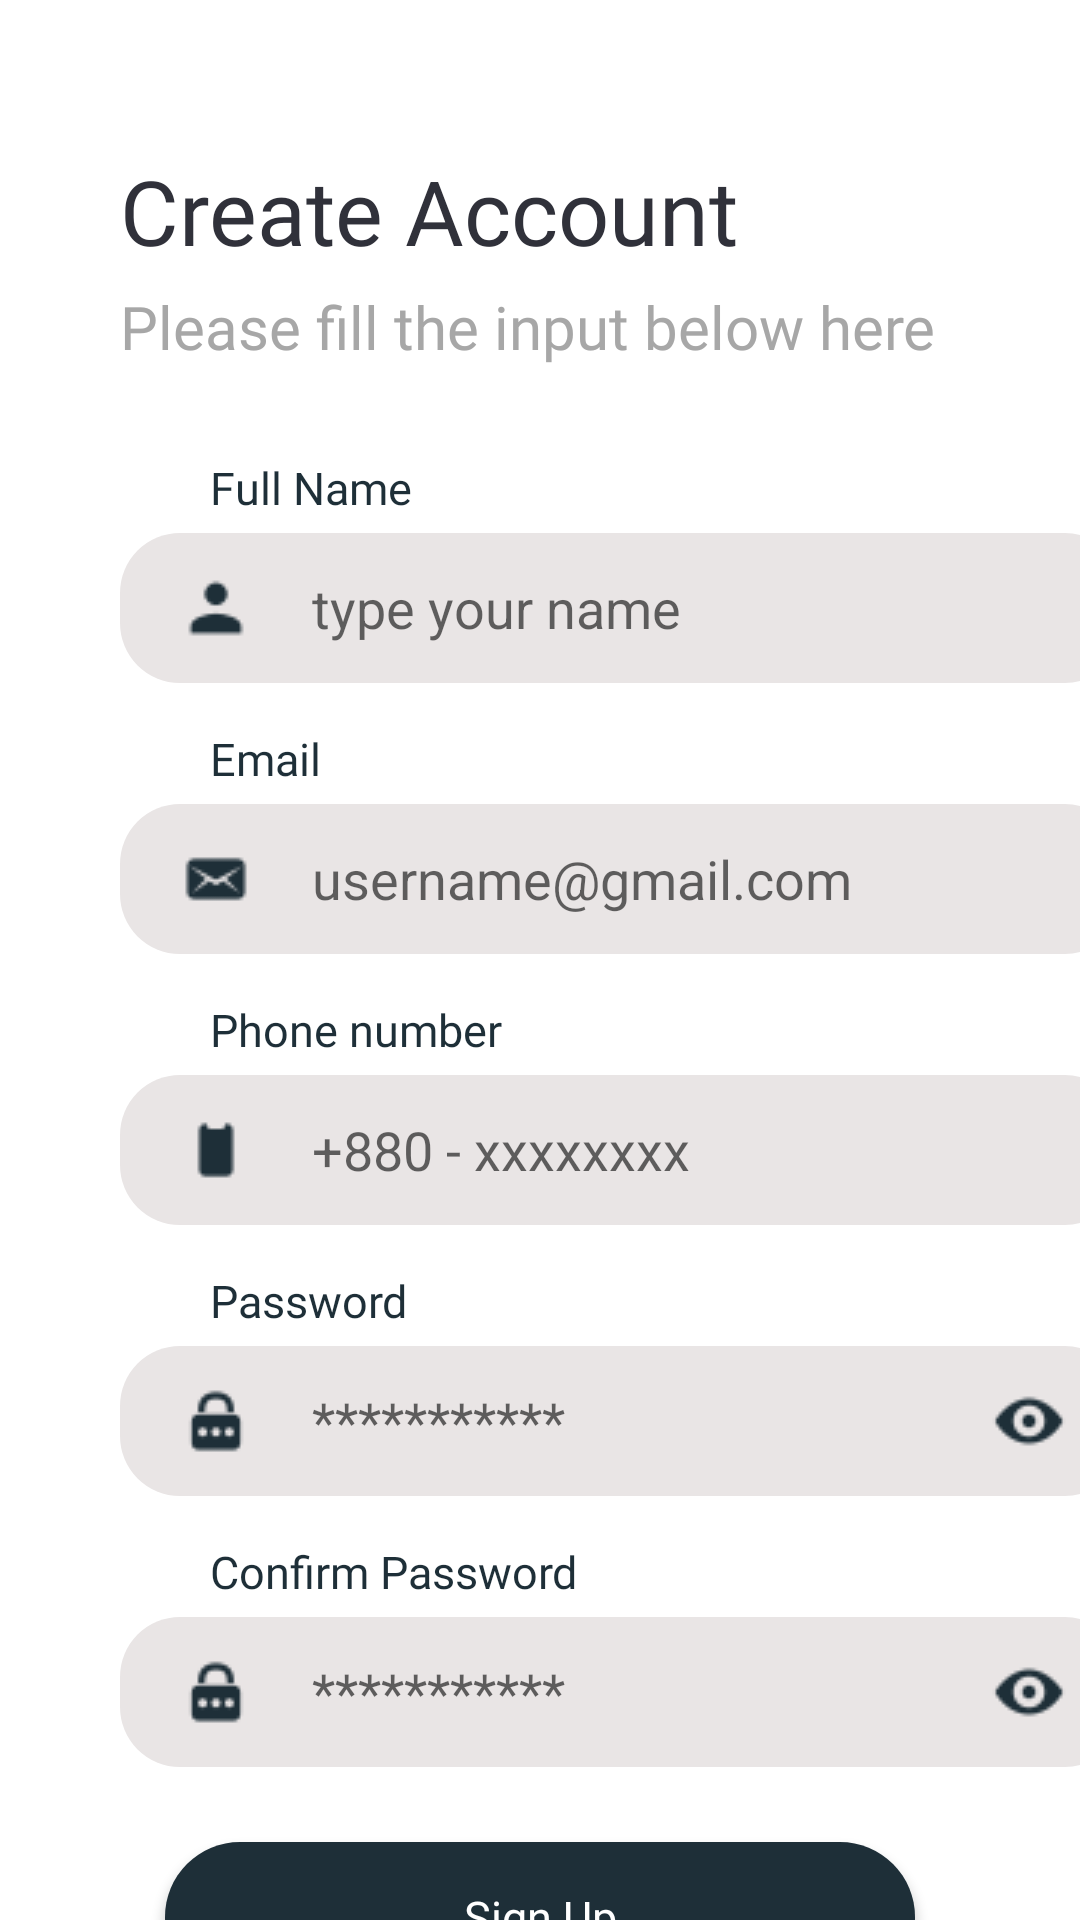

Reconstruct the res/layout file that produces this screen, plus the resources it refers to.
<!-- AndroidManifest.xml: application theme Theme.BOIPOKA -->
<!-- res/layout/activity_sign_up.xml -->
<?xml version="1.0" encoding="utf-8"?>
<LinearLayout  xmlns:android="http://schemas.android.com/apk/res/android"
    xmlns:app="http://schemas.android.com/apk/res-auto"
    xmlns:tools="http://schemas.android.com/tools"
    android:id="@+id/main"
    android:layout_width="match_parent"
    android:orientation="vertical"
    android:layout_height="match_parent"
    android:background="@color/white"
    tools:context=".SignUp">
    <TextView
        android:layout_width="wrap_content"
        android:layout_height="wrap_content"
        android:text="@string/create_account"
        android:textColor="@color/gunmetal"
        android:textSize="30sp"
        android:textAllCaps="false"
        android:layout_marginTop="50dp"
        android:layout_marginStart="40dp"
        android:fontFamily="@font/superagothic_extrabold"/>
    <TextView
        android:layout_width="wrap_content"
        android:layout_height="wrap_content"
        android:text="@string/please_fill_the_input_below_here"
        android:textSize="20sp"
        android:textAllCaps="false"
        android:textColor="@color/silver_sand"
        android:fontFamily="@font/nimbussan_reg"
        android:layout_marginStart="40dp"
        android:layout_marginTop="5dp"/>
    <TextView
        android:layout_width="wrap_content"
        android:layout_height="wrap_content"
        android:text="@string/full_name"
        android:fontFamily="@font/superagothic_extrabold"
        android:textColor="@color/nevyBlue"
        android:layout_marginStart="70dp"
        android:layout_marginTop="30dp"
        android:textSize="15sp"/>


    <EditText
        android:id="@+id/name"
        android:layout_width="335dp"
        android:layout_height="50dp"
        android:inputType="textPersonName"
        android:background="@drawable/edittextbackground"
        android:hint="@string/name"
        android:layout_marginStart="40dp"
        android:layout_marginTop="5dp"
        android:drawableTint="@color/nevyBlue"
        android:drawableStart="@drawable/user"
        />
    <TextView
        android:layout_width="wrap_content"
        android:layout_height="wrap_content"
        android:text="@string/email"
        android:fontFamily="@font/superagothic_extrabold"
        android:textColor="@color/nevyBlue"
        android:layout_marginStart="70dp"
        android:layout_marginTop="15dp"
        android:textSize="15sp"/>


    <EditText
        android:id="@+id/email"
        android:layout_width="335dp"
        android:layout_height="50dp"
        android:inputType="textEmailAddress"
        android:background="@drawable/edittextbackground"
        android:hint="@string/username_gmail_com"
        android:layout_marginStart="40dp"
        android:layout_marginTop="5dp"
        android:drawableTint="@color/nevyBlue"
        android:drawableStart="@drawable/emailll"
        />
    <TextView
        android:layout_width="wrap_content"
        android:layout_height="wrap_content"
        android:text="@string/phone_number"
        android:fontFamily="@font/superagothic_extrabold"
        android:textColor="@color/nevyBlue"
        android:layout_marginStart="70dp"
        android:layout_marginTop="15dp"
        android:textSize="15sp"/>
    <EditText
        android:id="@+id/phone"
        android:layout_width="335dp"
        android:layout_height="50dp"
        android:background="@drawable/edittextbackground"
        android:hint="@string/_880_xxxxxxxx"
        android:layout_marginStart="40dp"
        android:layout_marginTop="5dp"
        android:drawableTint="@color/nevyBlue"
        android:drawableStart="@drawable/phone"
        />
    <TextView
        android:layout_width="wrap_content"
        android:layout_height="wrap_content"
        android:text="@string/pass"
        android:fontFamily="@font/superagothic_extrabold"
        android:textColor="@color/nevyBlue"
        android:layout_marginStart="70dp"
        android:layout_marginTop="15dp"
        android:textSize="15sp"/>


    <EditText
        android:id="@+id/password"
        android:layout_width="335dp"
        android:layout_height="50dp"
        android:background="@drawable/edittextbackground"
        android:hint="@string/star"
        android:layout_marginStart="40dp"
        android:layout_marginTop="5dp"
        android:drawableTint="@color/nevyBlue"
        android:drawableEnd="@drawable/toggol"
        android:drawableStart="@drawable/passwordd"
        />
    <TextView
        android:layout_width="wrap_content"
        android:layout_height="wrap_content"
        android:text="@string/confirm_password"
        android:fontFamily="@font/superagothic_extrabold"
        android:textColor="@color/nevyBlue"
        android:layout_marginStart="70dp"
        android:layout_marginTop="15dp"
        android:textSize="15sp"/>


    <EditText
        android:id="@+id/confirmPassword"
        android:layout_width="335dp"
        android:layout_height="50dp"
        android:background="@drawable/edittextbackground"
        android:hint="@string/star"
        android:layout_marginStart="40dp"
        android:layout_marginTop="5dp"
        android:drawableTint="@color/nevyBlue"
        android:drawableEnd="@drawable/toggol"
        android:drawableStart="@drawable/passwordd"
        />
    <ProgressBar
        android:id="@+id/progressBar"
        android:layout_width="wrap_content"
        android:layout_height="wrap_content"
        android:background="@color/white"
        android:layout_gravity="center_horizontal"
        android:indeterminateTint="@color/nevyBlue"
        android:visibility="gone"/>


    <Button
        android:id="@+id/signUpButton"
        android:layout_width="250dp"
        android:layout_height="50dp"
        android:layout_gravity="center_horizontal"
        android:layout_marginTop="25dp"
        android:text="@string/sign_up"
        android:fontFamily="@font/superagothic_extrabold"
        android:textColor="@color/white"
        android:background="@drawable/loginbutton"
        android:textAllCaps="false"
        android:textSize="15sp"
        android:gravity="center"/>

    <TextView
        android:layout_width="wrap_content"
        android:layout_height="wrap_content"
        android:text="or log in with"
        android:fontFamily="@font/nimbussan_reg"
        android:layout_gravity="center_horizontal"
        android:layout_marginTop="25dp"
        tools:ignore="HardcodedText" />

    <LinearLayout
        android:layout_width="match_parent"
        android:layout_height="50dp"
        android:layout_marginTop="20dp"
        android:background="@color/white"
        android:layout_gravity="center_horizontal"
        android:gravity="center_horizontal"
        android:orientation="horizontal">
        <ImageView
            android:layout_width="wrap_content"
            android:layout_height="wrap_content"
            android:layout_gravity="center"
            android:src="@drawable/google"/>
        <ImageView
            android:layout_width="wrap_content"
            android:layout_height="wrap_content"
            android:layout_gravity="center"
            android:layout_marginStart="45dp"
            android:src="@drawable/facebook"/>
        <ImageView
            android:layout_width="wrap_content"
            android:layout_height="wrap_content"
            android:layout_gravity="center"
            android:layout_marginStart="45dp"
            android:src="@drawable/twitter"/>

    </LinearLayout>
    <LinearLayout
        android:layout_width="wrap_content"
        android:layout_height="wrap_content"
        android:orientation="horizontal"
        android:layout_marginTop="30dp"
        android:layout_gravity="center"
        android:gravity="center">
        <TextView

            android:layout_width="wrap_content"
            android:layout_height="wrap_content"
            android:text="@string/already_have_an_account"
            android:textSize="15sp"
            android:fontFamily="@font/superagothic_extrabold"
            android:textColor="@color/gunmetal"
           />
        <TextView
            android:id="@+id/signIn"
            android:layout_width="wrap_content"
            android:layout_height="wrap_content"
            android:text="@string/sign_in"
            android:textSize="15sp"
            android:layout_marginStart="5dp"
            android:fontFamily="@font/superagothic_extrabold"
            android:textColor="@color/nevyBlue"/>
    </LinearLayout>











</LinearLayout>
<!-- resources referenced by this layout -->
<resources>
  <color name="gunmetal">#30313a</color>
  <color name="nevyBlue">#1e2f38</color>
  <color name="silver_sand">#a7a7a7</color>
  <color name="white">#FFFFFFFF</color>
  <!-- drawable edittextbackground (drawable) -->
  <?xml version="1.0" encoding="utf-8"?>
  <shape xmlns:android="http://schemas.android.com/apk/res/android"
      android:shape="rectangle">
      <solid android:color="#E9E5E5"/>
      <corners android:radius="20dp"/>
  
  
  
  </shape>
  <!-- drawable emailll: png bitmap (drawable, 494 bytes) -->
  <!-- drawable loginbutton (drawable) -->
  <?xml version="1.0" encoding="utf-8"?>
  <shape xmlns:android="http://schemas.android.com/apk/res/android"
      android:shape="rectangle">
      <solid android:color="@color/nevyBlue"/>
      <corners android:radius="30dp"/>
  
  </shape>
  <!-- drawable passwordd: png bitmap (drawable, 547 bytes) -->
  <!-- drawable phone: png bitmap (drawable, 271 bytes) -->
  <!-- drawable toggol: png bitmap (drawable, 599 bytes) -->
  <!-- drawable user: png bitmap (drawable, 401 bytes) -->
  <string name="_880_xxxxxxxx">+880 - xxxxxxxx</string>
  <string name="already_have_an_account">Already have an account ?</string>
  <string name="confirm_password">Confirm Password</string>
  <string name="create_account">Create Account</string>
  <string name="email">Email</string>
  <string name="full_name">Full Name</string>
  <string name="name">type your name</string>
  <string name="pass">Password</string>
  <string name="phone_number">Phone number</string>
  <string name="please_fill_the_input_below_here">Please fill the input below here</string>
  <string name="sign_in">Sign in</string>
  <string name="sign_up">Sign Up</string>
  <string name="star">***********</string>
  <string name="username_gmail_com">username@gmail.com</string>
  <style name="Theme.BOIPOKA" parent="Base.Theme.BOIPOKA" />
  <style name="Base.Theme.BOIPOKA" parent="Theme.AppCompat.DayNight.NoActionBar">
          
          
      </style>
</resources>
